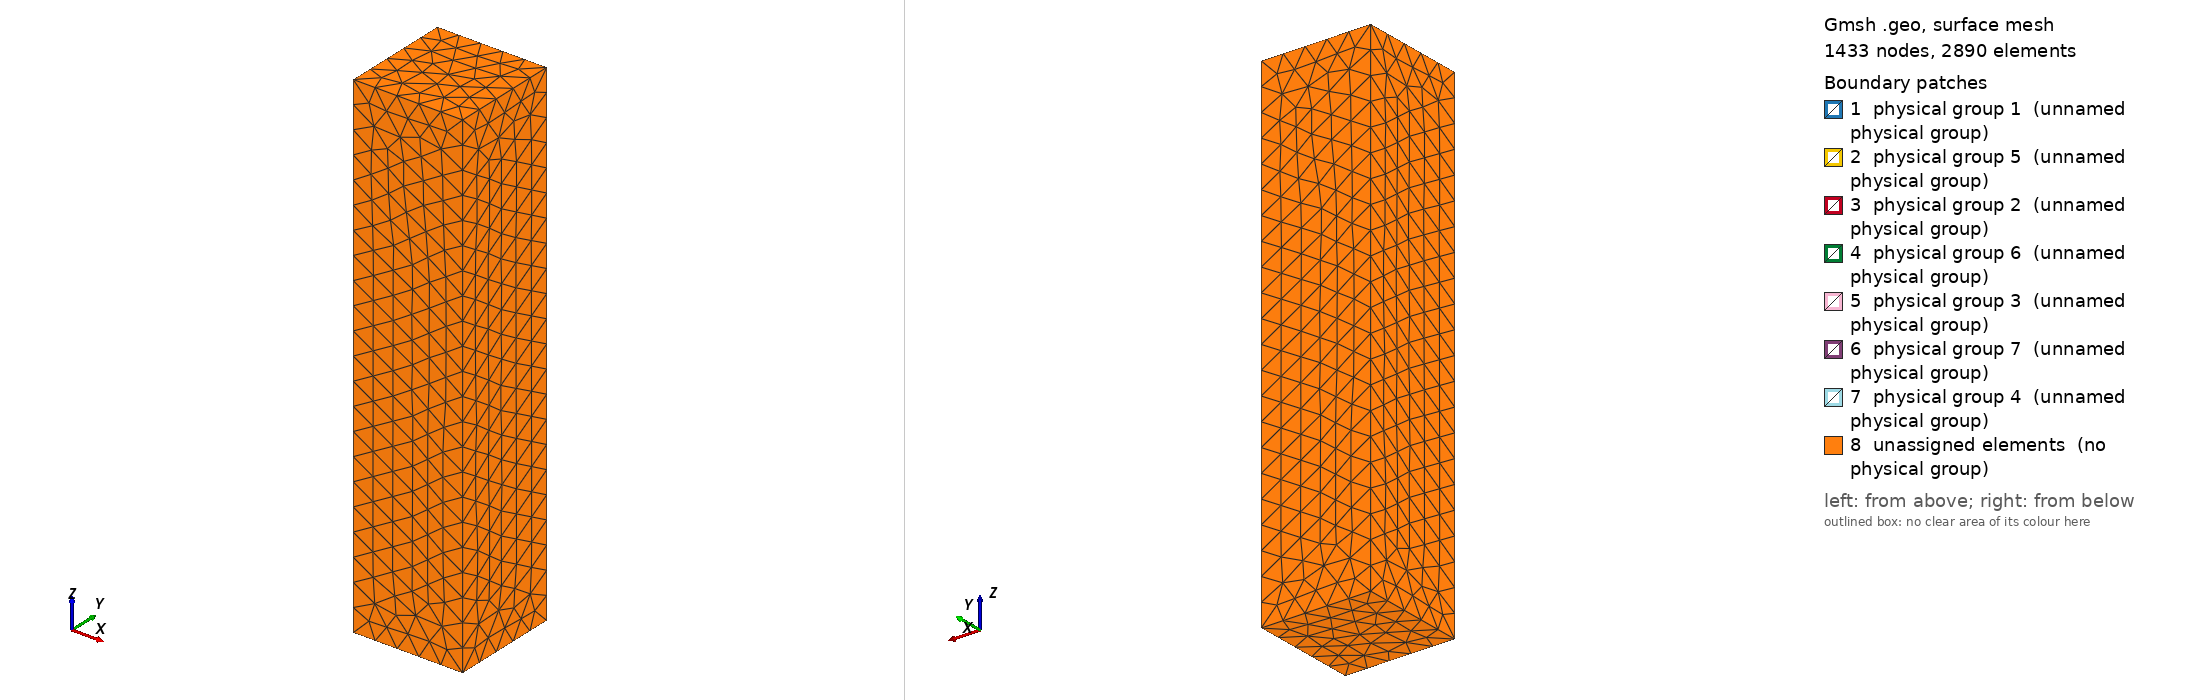

Gmsh geometry script, surface-meshed: 1433 nodes, 2890 surface elements. Boundary patches (legend numbers): 1 physical group 1 (unnamed physical group), 2 physical group 5 (unnamed physical group), 3 physical group 2 (unnamed physical group), 4 physical group 6 (unnamed physical group), 5 physical group 3 (unnamed physical group), 6 physical group 7 (unnamed physical group), 7 physical group 4 (unnamed physical group), 8 unassigned elements (no physical group). Left view from above one corner, right view from below the opposite corner. Legend entries are the model's physical surfaces; 'unassigned elements' are surfaces in no physical group. The drawing asked Gmsh for element sizes between 1% and 20% of the model's largest extent; the script's own settings can give other sizes.

=== simple.geo (drawn) ===
n_cylinders = 4;
// The first cylinder has center at x0, y0, z0
x0 = 0;
y0 = 0;
z0 = 0;
// The hight of each cylinder is h with char mesh size size_c
r = 0.5;
h = 1.5;
size_c = 0.2;
// The cylinders are enclosed in a bbox which leaves dx, dy gaps around the
// square that bounds the cylinder crossection. In z direction the gap is dz.
// For bbox the char size is size_b
dx = 0.2;
dy = 0.2;
dz = 0.2;
size_b = 0.3;
// Each cylinder volume gets number 1, ..., n_cylinders. These markers are also
// inherited by surfaces that bound the cylinder except the surface that is
// shared by 2 cylinders. The label for the cylinder is (volume label +
// n_cylinders). The outer volume, i.e. bounding box - cylinder union is tagged
// as 0

//! Cut here
///////////////////////////////////////////////////////////////////////////////
// Cells
///////////////////////////////////////////////////////////////////////////////
// We grow cylinders from base up
Point(1) = {x0, y0, z0-h/2, size_c};
Point(2) = {x0+r, y0, z0-h/2, size_c};
Point(3) = {x0-r, y0, z0-h/2, size_c};
Point(4) = {x0, y0+r, z0-h/2, size_c};
Point(5) = {x0, y0-r, z0-h/2, size_c};

// Base
Circle(1) = {4, 1, 2};
Circle(2) = {2, 1, 5};
Circle(3) = {5, 1, 3};
Circle(4) = {3, 1, 4};
Line Loop(5) = {4, 1, 2, 3};

Plane Surface(6) = {5};

cylinder_volumes[] = {};
cylinder_facets[] = {6};

last = 6;
For i In {1:n_cylinders}
    Out = Extrude {0, 0, h} { Surface{last}; };
	
    cylinder_volumes += {Out[1]};
    cylinder_facets += {Out[2], Out[3], Out[4], Out[5]};
    // Collect physical facets and volumes
    Physical Volume(i) = {Out[1]}; 
    Physical Surface(i) = {Out[2], Out[3], Out[4], Out[5]};
    // Membrane between cylinders 
    If(i < n_cylinders)
        Physical Surface(i+n_cylinders) = {Out[0]};
    EndIf    

    last = Out[0];
EndFor
// First and last surfaces need top and bottom
cylinder_facets += {last};
Physical Surface(1) += {6};
Physical Surface(n_cylinders) += {last};

bbox_surfaces[] = {};
///////////////////////////////////////////////////////////////////////////////
// Bounding box
///////////////////////////////////////////////////////////////////////////////
// Bottom corner
p = newp;
dx = dx + r;
dy = dy + r;
Point(p) = {x0+dx, y0+dy, z0-h/2-dz, size_b};
Point(p+1) = {x0+dx, y0-dy, z0-h/2-dz, size_b};
Point(p+2) = {x0-dx, y0-dy, z0-h/2-dz, size_b};
Point(p+3) = {x0-dx, y0+dy, z0-h/2-dz, size_b};
// Bottom plane
l = newl;
Line(l) = {p, p+1};
Line(l+1) = {p+1, p+2};
Line(l+2) = {p+2, p+3};
Line(l+3) = {p+3, p};
s = news;
Line Loop(s) = {l, l+1, l+2, l+3};
Plane Surface(s+1) = {s};
bbox_surfaces[] += {s+1};

// Top corner
P = newp;
H = n_cylinders*h + dz;
Point(P) = {x0+dx, y0+dy, z0-h/2+H, size_b};
Point(P+1) = {x0+dx, y0-dy, z0-h/2+H, size_b};
Point(P+2) = {x0-dx, y0-dy, z0-h/2+H, size_b};
Point(P+3) = {x0-dx, y0+dy, z0-h/2+H, size_b};
// Top plane;
L = newl;
Line(L) = {P, P+1};
Line(L+1) = {P+1, P+2};
Line(L+2) = {P+2, P+3};
Line(L+3) = {P+3, P};
s = news;
Line Loop(s) = {L, L+1, L+2, L+3};
Plane Surface(s+1) = {s};
bbox_surfaces[] += {s+1};

// Side surfaces
ls = newl;
Line(ls) = {p, P};
Line(ls+1) = {p+1, P+1};
Line(ls+2) = {p+2, P+2};
Line(ls+3) = {p+3, P+3};

s = news;
Line Loop(s) = {L, -(ls+1), -l, ls};
Plane Surface(s+1) = {s};
bbox_surfaces[] += {s+1};

s = news;
Line Loop(s) = {L+1, -(ls+2), -(l+1), (ls+1)};
Plane Surface(s+1) = {s};
bbox_surfaces[] += {s+1};

s = news;
Line Loop(s) = {L+2, -(ls+3), -(l+2), (ls+2)};
Plane Surface(s+1) = {s};
bbox_surfaces[] += {s+1};

s = news;
Line Loop(s) = {L+3, -(ls), -(l+3), (ls+3)};
Plane Surface(s+1) = {s};
bbox_surfaces[] += {s+1};

// Outer = bbox - cylinders
v = newv;
Surface Loop(v) = {bbox_surfaces[]};
Surface Loop(v+1) = {cylinder_facets[]};
Volume(v+2) = {v, v+1};
Physical Volume(0) = {v+2};
